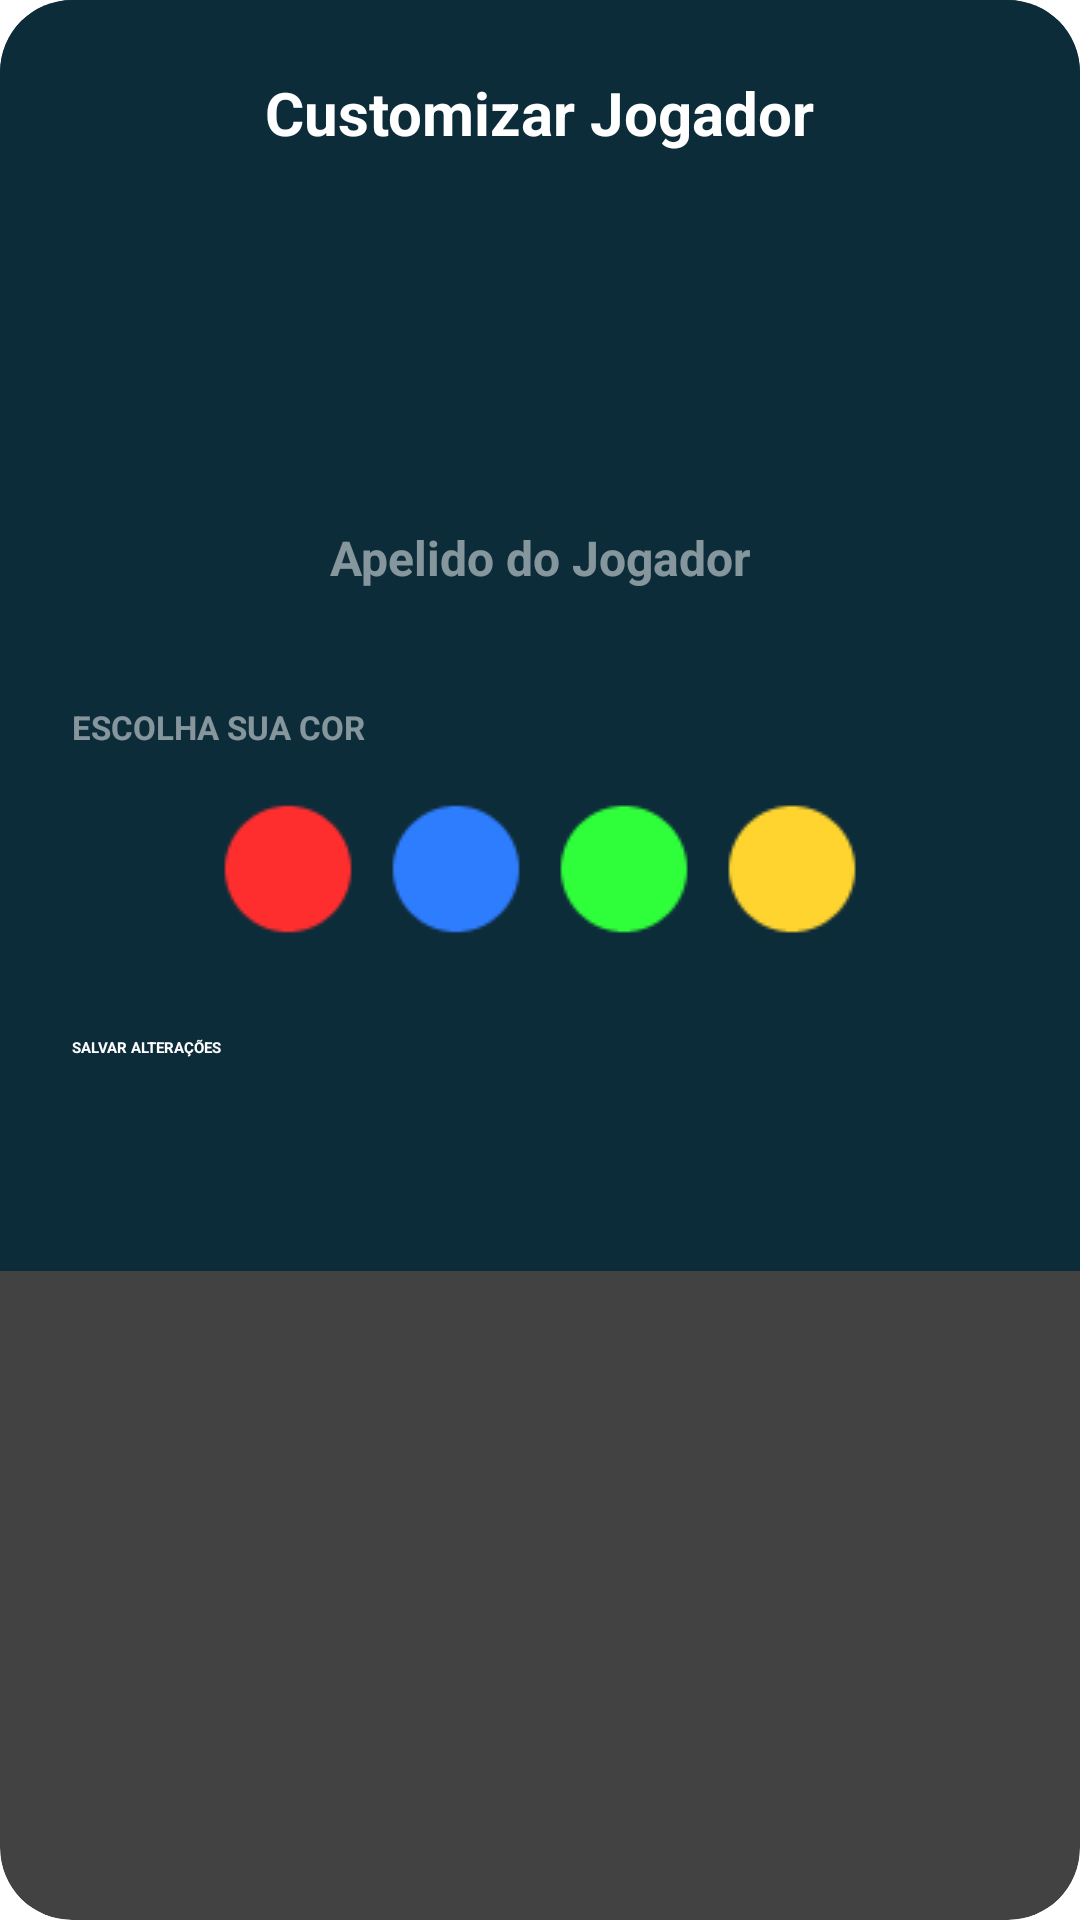

Produce the Android XML layout that renders to this screen, including the resource entries it uses.
<!-- AndroidManifest.xml: application theme Theme.App.Starting -->
<!-- res/layout/dialog_editar_jogador.xml -->
<?xml version="1.0" encoding="utf-8"?>
<androidx.cardview.widget.CardView
    xmlns:android="http://schemas.android.com/apk/res/android"
    xmlns:app="http://schemas.android.com/apk/res-auto"
    android:layout_width="360dp"
    android:layout_height="wrap_content"
    android:layout_margin="16dp"
    app:cardCornerRadius="24dp"
    app:cardElevation="12dp">

    <androidx.constraintlayout.widget.ConstraintLayout
        android:layout_width="match_parent"
        android:layout_height="wrap_content"
        android:background="#0D2C3A"
        android:padding="24dp">

        <TextView
            android:id="@+id/tvTituloEditar"
            android:layout_width="wrap_content"
            android:layout_height="wrap_content"
            android:text="Customizar Jogador"
            android:textColor="@color/white"
            android:textSize="20sp"
            android:textStyle="bold"
            app:layout_constraintTop_toTopOf="parent"
            app:layout_constraintStart_toStartOf="parent"
            app:layout_constraintEnd_toEndOf="parent" />

        <ImageView
            android:id="@+id/ivPreviewPeao"
            android:layout_width="70dp"
            android:layout_height="70dp"
            android:layout_marginTop="20dp"
            android:src="@drawable/ic_energy"
            app:tint="#FF2E2E"
            app:layout_constraintTop_toBottomOf="@id/tvTituloEditar"
            app:layout_constraintStart_toStartOf="parent"
            app:layout_constraintEnd_toEndOf="parent"
            android:contentDescription="Preview do Peão" />

        <EditText
            android:id="@+id/etEditarNome"
            android:layout_width="match_parent"
            android:layout_height="50dp"
            android:layout_marginTop="20dp"
            android:background="?android:attr/editTextBackground"
            android:backgroundTint="@color/white"
            android:hint="Apelido do Jogador"
            android:textColorHint="#80FFFFFF"
            android:textColor="@color/white"
            android:gravity="center"
            android:inputType="textPersonName"
            android:importantForAutofill="no"
            android:textSize="16sp"
            android:textStyle="bold"
            app:layout_constraintTop_toBottomOf="@id/ivPreviewPeao" />

        <TextView
            android:id="@+id/tvLabelCores"
            android:layout_width="wrap_content"
            android:layout_height="wrap_content"
            android:text="ESCOLHA SUA COR"
            android:textColor="#80FFFFFF"
            android:textSize="11sp"
            android:textStyle="bold"
            android:layout_marginTop="24dp"
            app:layout_constraintTop_toBottomOf="@id/etEditarNome"
            app:layout_constraintStart_toStartOf="parent" />

        <LinearLayout
            android:id="@+id/llCores"
            android:layout_width="match_parent"
            android:layout_height="wrap_content"
            android:orientation="horizontal"
            android:gravity="center"
            android:layout_marginTop="12dp"
            app:layout_constraintTop_toBottomOf="@id/tvLabelCores">

            <View
                android:id="@+id/viewCorVermelho"
                android:layout_width="48dp" android:layout_height="48dp"
                android:layout_margin="4dp"
                android:background="@android:drawable/presence_online"
                android:backgroundTint="#FF2E2E"
                android:clickable="true"
                android:focusable="true"
                android:contentDescription="Cor Vermelha" /> <View
            android:id="@+id/viewCorAzul"
            android:layout_width="48dp" android:layout_height="48dp"
            android:layout_margin="4dp"
            android:background="@android:drawable/presence_online"
            android:backgroundTint="#2E7DFF"
            android:clickable="true"
            android:focusable="true"
            android:contentDescription="Cor Azul" /> <View
            android:id="@+id/viewCorVerde"
            android:layout_width="48dp" android:layout_height="48dp"
            android:layout_margin="4dp"
            android:background="@android:drawable/presence_online"
            android:backgroundTint="#2EFF3A"
            android:clickable="true"
            android:focusable="true"
            android:contentDescription="Cor Verde" /> <View
            android:id="@+id/viewCorAmarelo"
            android:layout_width="48dp" android:layout_height="48dp"
            android:layout_margin="4dp"
            android:background="@android:drawable/presence_online"
            android:backgroundTint="#FFD42E"
            android:clickable="true"
            android:focusable="true"
            android:contentDescription="Cor Amarela" /> </LinearLayout>

        <Button
            android:id="@+id/btnSalvarCustomizacao"
            android:layout_width="match_parent"
            android:layout_height="54dp"
            android:layout_marginTop="28dp"
            android:backgroundTint="@color/green_button"
            android:text="SALVAR ALTERAÇÕES"
            android:textColor="@color/white"
            android:textStyle="bold"
            app:cornerRadius="16dp"
            app:layout_constraintTop_toBottomOf="@id/llCores" />

    </androidx.constraintlayout.widget.ConstraintLayout>
</androidx.cardview.widget.CardView>
<!-- resources referenced by this layout -->
<resources>
  <color name="green_button">#2E7D32</color>
  <color name="white">#FFFFFF</color>
  <style name="Theme.App.Starting" parent="Theme.SplashScreen">
          <item name="windowSplashScreenBackground">#0D2C3A</item>
  
          <item name="windowSplashScreenAnimatedIcon">@drawable/ic_splash_final</item>
  
          <item name="windowSplashScreenAnimationDuration">1000</item>
          <item name="postSplashScreenTheme">@style/Theme.TransicaoEnergetica</item>
      </style>
  <!-- drawable ic_splash_final (drawable) -->
  <?xml version="1.0" encoding="utf-8"?>
  <layer-list xmlns:android="http://schemas.android.com/apk/res/android">
  
      <item
          android:drawable="@drawable/mundo"
          android:width="120dp"
          android:height="110dp"
          android:gravity="center" />
  
  </layer-list>
  <style name="Theme.TransicaoEnergetica" parent="Base.Theme.TransicaoEnergetica" />
  <!-- drawable mundo: png bitmap (drawable, 363114 bytes) -->
  <style name="Base.Theme.TransicaoEnergetica" parent="Theme.Material3.DayNight.NoActionBar">
          
          
      </style>
</resources>
